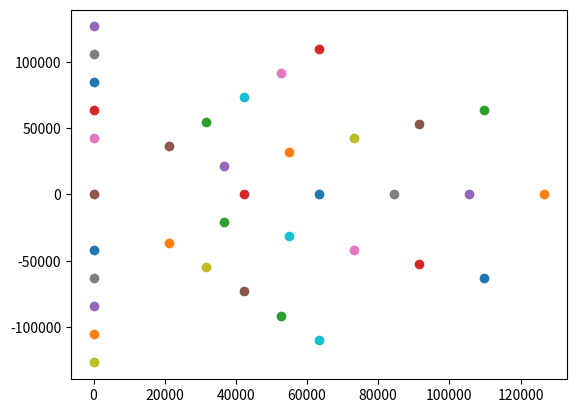

The script that saved this image:
import matplotlib.pyplot as plt
import numpy as np


net_code = 'DB'
sta_code = ['A', 'B', 'C', 'D', 'E']

# reference station coordinates
x0 = 0.0
y0 = 0.0

# depth and burial coordinates of all stations
z = 0.0
b = 0.0

# generate stations coordinates
min_wavelength = 6.6 * 3200.0
mult = [2.0, 3.0, 4.0, 5.0, 6.0]

angle = [270.0, 300.0, 330.0, 0.0, 30.0, 60.0, 90.0]
angle = np.deg2rad(angle)


# write file
_f = open('STATIONS', 'w')
_f2 = open('DISTANCE_TO_REFERENCE_STATION', 'w')

j = 0
i = 0

sta = '{}{:03d}'.format(sta_code[j], i)

_f.write('{} {} {:.4f} {:.4f} {:.4f} {:.4f}\n'.format(
    sta, net_code, y0, x0, z, b))

_f2.write('{}.{} {}\n'.format(net_code, sta, 0.0))

for j, r in enumerate(mult):
    for i, a in enumerate(angle):
        i += 1

        dis = r * min_wavelength
        x = (dis * np.cos(a)) + x0
        y = (dis * np.sin(a)) + y0
        plt.plot(x, y, 'o')

        sta = '{}{:03d}'.format(sta_code[j], i)

        _f.write('{} {} {:.4f} {:.4f} {:.4f} {:.4f}\n'.format(
            sta, net_code, x, y, z, b))

        _f2.write('{}.{} {}\n'.format(net_code, sta, dis))

        theta = (np.arctan2(y-y0, x-x0) + 2*np.pi) % (2*np.pi)

_f.close()
_f2.close()

plt.plot(x0, y0, 'o')
plt.show()
